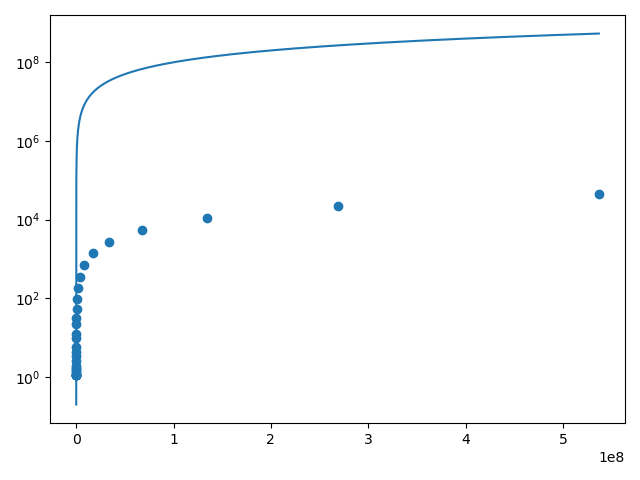

Values plotted in this chart, from the file beside it:
#bytes, #repetitions, t[usec], Mbytes/sec
0, 1000, 1.13, 0.0
1, 1000, 1.13, 0.88
2, 1000, 1.13, 1.77
4, 1000, 1.14, 3.52
8, 1000, 1.13, 7.08
16, 1000, 1.13, 14.13
32, 1000, 1.15, 27.77
64, 1000, 1.34, 47.71
128, 1000, 1.39, 92.39
256, 1000, 1.63, 157.1
512, 1000, 1.71, 299.5
1024, 1000, 1.88, 546
2048, 1000, 2.63, 779.2
4096, 1000, 3.34, 1227
8192, 1000, 4.4, 1861
16384, 1000, 5.97, 2746
32768, 1000, 9.74, 3365
65536, 640, 12.69, 5165
131072, 320, 21.82, 6006
262144, 160, 32.43, 8083
524288, 80, 54.72, 9582
1048576, 40, 96.74, 10839
2097152, 20, 181.9, 11531
4194304, 10, 353.5, 11864
8388608, 5, 696.7, 12040
16777216, 2, 1385, 12114
33554432, 1, 2751, 12196
67108864, 1, 5509, 12182
134217728, 1, 11014, 12186
268435456, 1, 21983, 12211
536870912, 1, 43952, 12215
